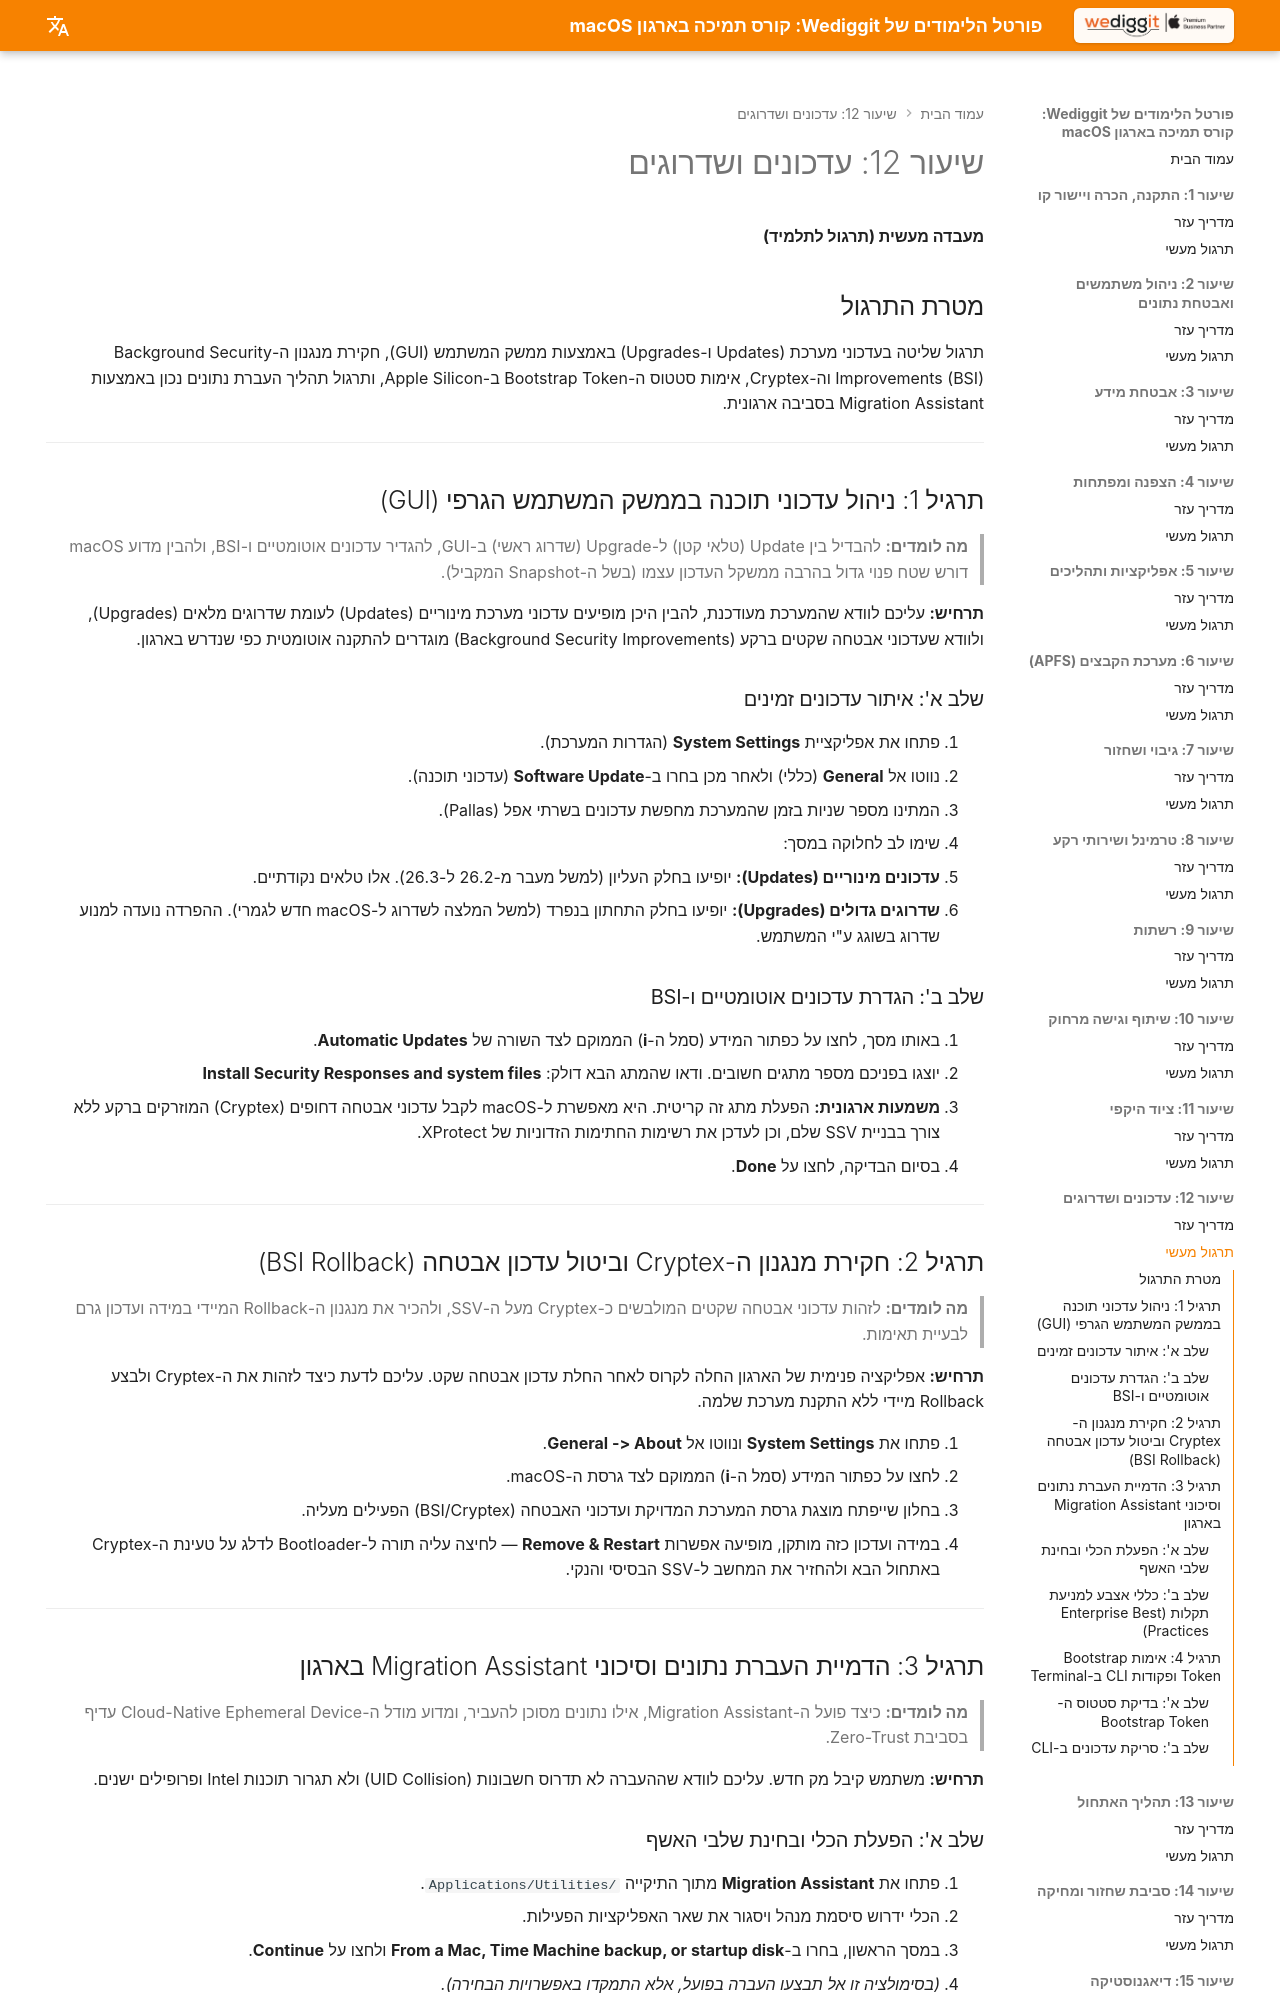

repository: omerninyo/macOS-Support-Essentials-Portal · page: Lesson_12/Hands_On_Lab/index.html · generator: mkdocs

# שיעור 12: עדכונים ושדרוגים
**מעבדה מעשית (תרגול לתלמיד)**

## מטרת התרגול
תרגול שליטה בעדכוני מערכת (Updates ו-Upgrades) באמצעות ממשק המשתמש (GUI), חקירת מנגנון ה-Background Security Improvements (BSI) וה-Cryptex, אימות סטטוס ה-Bootstrap Token ב-Apple Silicon, ותרגול תהליך העברת נתונים נכון באמצעות Migration Assistant בסביבה ארגונית.

---

## תרגיל 1: ניהול עדכוני תוכנה בממשק המשתמש הגרפי (GUI)

> **מה לומדים:** להבדיל בין Update (טלאי קטן) ל-Upgrade (שדרוג ראשי) ב-GUI, להגדיר עדכונים אוטומטיים ו-BSI, ולהבין מדוע macOS דורש שטח פנוי גדול בהרבה ממשקל העדכון עצמו (בשל ה-Snapshot המקביל).

**תרחיש:** עליכם לוודא שהמערכת מעודכנת, להבין היכן מופיעים עדכוני מערכת מינוריים (Updates) לעומת שדרוגים מלאים (Upgrades), ולוודא שעדכוני אבטחה שקטים ברקע (Background Security Improvements) מוגדרים להתקנה אוטומטית כפי שנדרש בארגון.

### שלב א': איתור עדכונים זמינים

1. פתחו את אפליקציית **System Settings** (הגדרות המערכת).
2. נווטו אל **General** (כללי) ולאחר מכן בחרו ב-**Software Update** (עדכוני תוכנה).
3. המתינו מספר שניות בזמן שהמערכת מחפשת עדכונים בשרתי אפל (Pallas).
4. שימו לב לחלוקה במסך:
   * **עדכונים מינוריים (Updates):** יופיעו בחלק העליון (למשל מעבר מ-26.2 ל-26.3). אלו טלאים נקודתיים.
   * **שדרוגים גדולים (Upgrades):** יופיעו בחלק התחתון בנפרד (למשל המלצה לשדרוג ל-macOS חדש לגמרי). ההפרדה נועדה למנוע שדרוג בשוגג ע"י המשתמש.

### שלב ב': הגדרת עדכונים אוטומטיים ו-BSI

1. באותו מסך, לחצו על כפתור המידע (סמל ה-**i**) הממוקם לצד השורה של **Automatic Updates**.
2. יוצגו בפניכם מספר מתגים חשובים. ודאו שהמתג הבא דולק:
   **Install Security Responses and system files**
3. **משמעות ארגונית:** הפעלת מתג זה קריטית. היא מאפשרת ל-macOS לקבל עדכוני אבטחה דחופים (Cryptex) המוזרקים ברקע ללא צורך בבניית SSV שלם, וכן לעדכן את רשימות החתימות הזדוניות של XProtect.
4. בסיום הבדיקה, לחצו על **Done**.

---

## תרגיל 2: חקירת מנגנון ה-Cryptex וביטול עדכון אבטחה (BSI Rollback)

> **מה לומדים:** לזהות עדכוני אבטחה שקטים המולבשים כ-Cryptex מעל ה-SSV, ולהכיר את מנגנון ה-Rollback המיידי במידה ועדכון גרם לבעיית תאימות.

**תרחיש:** אפליקציה פנימית של הארגון החלה לקרוס לאחר החלת עדכון אבטחה שקט. עליכם לדעת כיצד לזהות את ה-Cryptex ולבצע Rollback מיידי ללא התקנת מערכת שלמה.

1. פתחו את **System Settings** ונווטו אל **General -> About**.
2. לחצו על כפתור המידע (סמל ה-**i**) הממוקם לצד גרסת ה-macOS.
3. בחלון שייפתח מוצגת גרסת המערכת המדויקת ועדכוני האבטחה (BSI/Cryptex) הפעילים מעליה.
4. במידה ועדכון כזה מותקן, מופיעה אפשרות **Remove & Restart** — לחיצה עליה תורה ל-Bootloader לדלג על טעינת ה-Cryptex באתחול הבא ולהחזיר את המחשב ל-SSV הבסיסי והנקי.

---

## תרגיל 3: הדמיית העברת נתונים וסיכוני Migration Assistant בארגון

> **מה לומדים:** כיצד פועל ה-Migration Assistant, אילו נתונים מסוכן להעביר, ומדוע מודל ה-Cloud-Native Ephemeral Device עדיף בסביבת Zero-Trust.

**תרחיש:** משתמש קיבל מק חדש. עליכם לוודא שההעברה לא תדרוס חשבונות (UID Collision) ולא תגרור תוכנות Intel ופרופילים ישנים.
